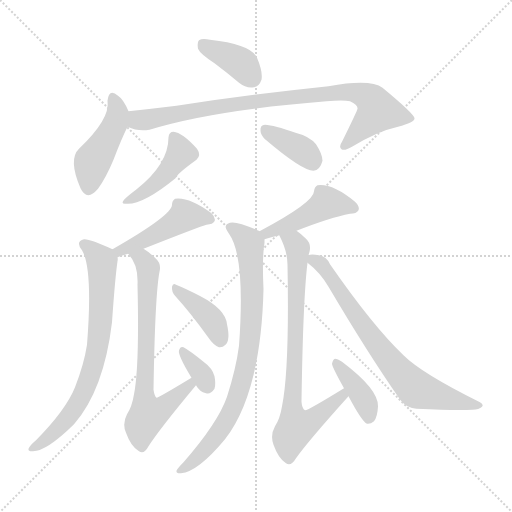
t = 0.00 s
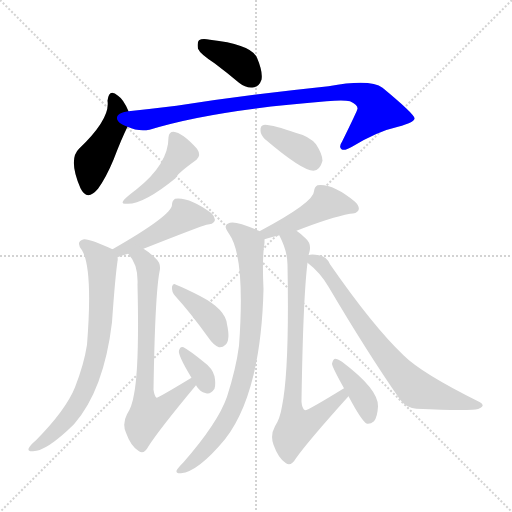
t = 2.09 s
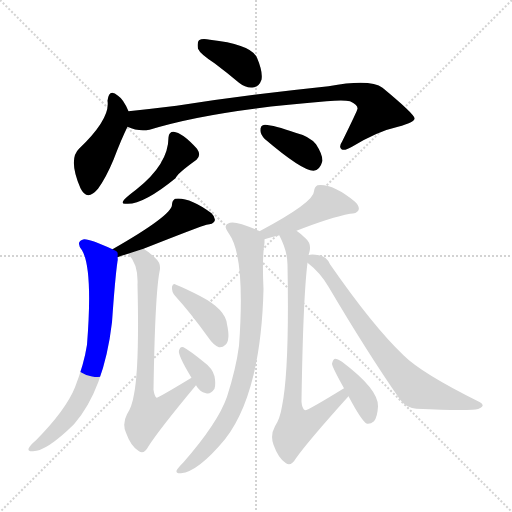
t = 4.19 s
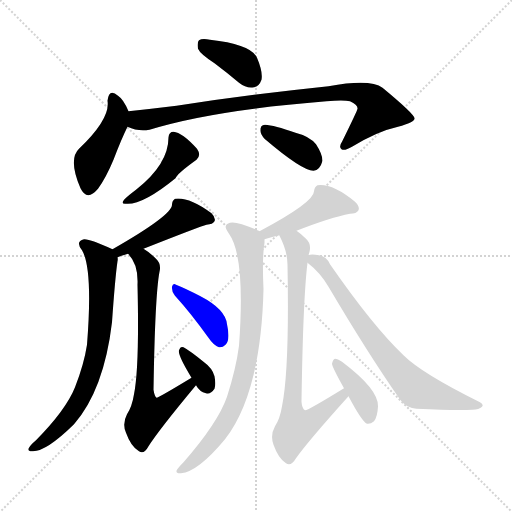
t = 6.28 s
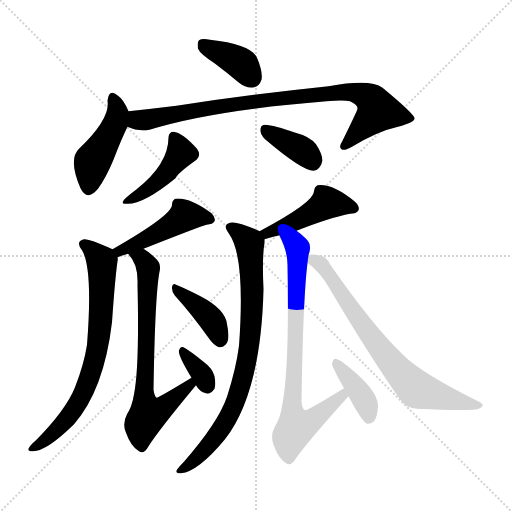
t = 8.38 s
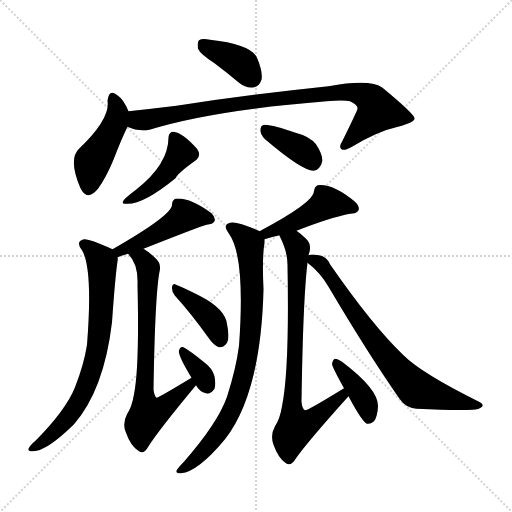
t = 10.47 s

The animated SVG that drew these frames (rendered in a browser with its animation timeline set to each time). Animation: 15 CSS @keyframes rules; one cycle of 10.47 s.

<svg version="1.1" viewBox="0 0 1024 1024" xmlns="http://www.w3.org/2000/svg">
  <g stroke="lightgray" stroke-dasharray="1,1" stroke-width="1" transform="scale(4, 4)">
    <line x1="0" y1="0" x2="256" y2="256"></line>
    <line x1="256" y1="0" x2="0" y2="256"></line>
    <line x1="128" y1="0" x2="128" y2="256"></line>
    <line x1="0" y1="128" x2="256" y2="128"></line>
  </g>
<g transform="scale(1, -1) translate(0, -900)">
   <style type="text/css">
    @keyframes keyframes0 {
      from {
       stroke: blue;
       stroke-dashoffset: 380;
       stroke-width: 128;
       }
       55% {
       animation-timing-function: step-end;
       stroke: blue;
       stroke-dashoffset: 0;
       stroke-width: 128;
       }
       to {
       stroke: black;
       stroke-width: 1024;
       }
       }
       #make-me-a-hanzi-animation-0 {
         animation: keyframes0 0.559245s both;
         animation-delay: 0.000000s;
         animation-timing-function: linear;
       }
    @keyframes keyframes1 {
      from {
       stroke: blue;
       stroke-dashoffset: 448;
       stroke-width: 128;
       }
       59% {
       animation-timing-function: step-end;
       stroke: blue;
       stroke-dashoffset: 0;
       stroke-width: 128;
       }
       to {
       stroke: black;
       stroke-width: 1024;
       }
       }
       #make-me-a-hanzi-animation-1 {
         animation: keyframes1 0.614583s both;
         animation-delay: 0.559245s;
         animation-timing-function: linear;
       }
    @keyframes keyframes2 {
      from {
       stroke: blue;
       stroke-dashoffset: 867;
       stroke-width: 128;
       }
       74% {
       animation-timing-function: step-end;
       stroke: blue;
       stroke-dashoffset: 0;
       stroke-width: 128;
       }
       to {
       stroke: black;
       stroke-width: 1024;
       }
       }
       #make-me-a-hanzi-animation-2 {
         animation: keyframes2 0.955566s both;
         animation-delay: 1.173828s;
         animation-timing-function: linear;
       }
    @keyframes keyframes3 {
      from {
       stroke: blue;
       stroke-dashoffset: 433;
       stroke-width: 128;
       }
       58% {
       animation-timing-function: step-end;
       stroke: blue;
       stroke-dashoffset: 0;
       stroke-width: 128;
       }
       to {
       stroke: black;
       stroke-width: 1024;
       }
       }
       #make-me-a-hanzi-animation-3 {
         animation: keyframes3 0.602376s both;
         animation-delay: 2.129395s;
         animation-timing-function: linear;
       }
    @keyframes keyframes4 {
      from {
       stroke: blue;
       stroke-dashoffset: 369;
       stroke-width: 128;
       }
       55% {
       animation-timing-function: step-end;
       stroke: blue;
       stroke-dashoffset: 0;
       stroke-width: 128;
       }
       to {
       stroke: black;
       stroke-width: 1024;
       }
       }
       #make-me-a-hanzi-animation-4 {
         animation: keyframes4 0.550293s both;
         animation-delay: 2.731771s;
         animation-timing-function: linear;
       }
    @keyframes keyframes5 {
      from {
       stroke: blue;
       stroke-dashoffset: 464;
       stroke-width: 128;
       }
       60% {
       animation-timing-function: step-end;
       stroke: blue;
       stroke-dashoffset: 0;
       stroke-width: 128;
       }
       to {
       stroke: black;
       stroke-width: 1024;
       }
       }
       #make-me-a-hanzi-animation-5 {
         animation: keyframes5 0.627604s both;
         animation-delay: 3.282064s;
         animation-timing-function: linear;
       }
    @keyframes keyframes6 {
      from {
       stroke: blue;
       stroke-dashoffset: 724;
       stroke-width: 128;
       }
       70% {
       animation-timing-function: step-end;
       stroke: blue;
       stroke-dashoffset: 0;
       stroke-width: 128;
       }
       to {
       stroke: black;
       stroke-width: 1024;
       }
       }
       #make-me-a-hanzi-animation-6 {
         animation: keyframes6 0.839193s both;
         animation-delay: 3.909668s;
         animation-timing-function: linear;
       }
    @keyframes keyframes7 {
      from {
       stroke: blue;
       stroke-dashoffset: 702;
       stroke-width: 128;
       }
       70% {
       animation-timing-function: step-end;
       stroke: blue;
       stroke-dashoffset: 0;
       stroke-width: 128;
       }
       to {
       stroke: black;
       stroke-width: 1024;
       }
       }
       #make-me-a-hanzi-animation-7 {
         animation: keyframes7 0.821289s both;
         animation-delay: 4.748861s;
         animation-timing-function: linear;
       }
    @keyframes keyframes8 {
      from {
       stroke: blue;
       stroke-dashoffset: 340;
       stroke-width: 128;
       }
       53% {
       animation-timing-function: step-end;
       stroke: blue;
       stroke-dashoffset: 0;
       stroke-width: 128;
       }
       to {
       stroke: black;
       stroke-width: 1024;
       }
       }
       #make-me-a-hanzi-animation-8 {
         animation: keyframes8 0.526693s both;
         animation-delay: 5.570150s;
         animation-timing-function: linear;
       }
    @keyframes keyframes9 {
      from {
       stroke: blue;
       stroke-dashoffset: 395;
       stroke-width: 128;
       }
       56% {
       animation-timing-function: step-end;
       stroke: blue;
       stroke-dashoffset: 0;
       stroke-width: 128;
       }
       to {
       stroke: black;
       stroke-width: 1024;
       }
       }
       #make-me-a-hanzi-animation-9 {
         animation: keyframes9 0.571452s both;
         animation-delay: 6.096842s;
         animation-timing-function: linear;
       }
    @keyframes keyframes10 {
      from {
       stroke: blue;
       stroke-dashoffset: 453;
       stroke-width: 128;
       }
       60% {
       animation-timing-function: step-end;
       stroke: blue;
       stroke-dashoffset: 0;
       stroke-width: 128;
       }
       to {
       stroke: black;
       stroke-width: 1024;
       }
       }
       #make-me-a-hanzi-animation-10 {
         animation: keyframes10 0.618652s both;
         animation-delay: 6.668294s;
         animation-timing-function: linear;
       }
    @keyframes keyframes11 {
      from {
       stroke: blue;
       stroke-dashoffset: 804;
       stroke-width: 128;
       }
       72% {
       animation-timing-function: step-end;
       stroke: blue;
       stroke-dashoffset: 0;
       stroke-width: 128;
       }
       to {
       stroke: black;
       stroke-width: 1024;
       }
       }
       #make-me-a-hanzi-animation-11 {
         animation: keyframes11 0.904297s both;
         animation-delay: 7.286947s;
         animation-timing-function: linear;
       }
    @keyframes keyframes12 {
      from {
       stroke: blue;
       stroke-dashoffset: 770;
       stroke-width: 128;
       }
       71% {
       animation-timing-function: step-end;
       stroke: blue;
       stroke-dashoffset: 0;
       stroke-width: 128;
       }
       to {
       stroke: black;
       stroke-width: 1024;
       }
       }
       #make-me-a-hanzi-animation-12 {
         animation: keyframes12 0.876628s both;
         animation-delay: 8.191243s;
         animation-timing-function: linear;
       }
    @keyframes keyframes13 {
      from {
       stroke: blue;
       stroke-dashoffset: 386;
       stroke-width: 128;
       }
       56% {
       animation-timing-function: step-end;
       stroke: blue;
       stroke-dashoffset: 0;
       stroke-width: 128;
       }
       to {
       stroke: black;
       stroke-width: 1024;
       }
       }
       #make-me-a-hanzi-animation-13 {
         animation: keyframes13 0.564128s both;
         animation-delay: 9.067871s;
         animation-timing-function: linear;
       }
    @keyframes keyframes14 {
      from {
       stroke: blue;
       stroke-dashoffset: 721;
       stroke-width: 128;
       }
       70% {
       animation-timing-function: step-end;
       stroke: blue;
       stroke-dashoffset: 0;
       stroke-width: 128;
       }
       to {
       stroke: black;
       stroke-width: 1024;
       }
       }
       #make-me-a-hanzi-animation-14 {
         animation: keyframes14 0.836751s both;
         animation-delay: 9.631999s;
         animation-timing-function: linear;
       }
</style>
<path d="M 429.0 773.5 Q 453.0 755.5 478.0 734.5 Q 493.0 722.5 508.0 725.5 Q 518.0 726.5 523.0 740.5 Q 526.0 756.5 514.0 784.5 Q 502.0 811.5 420.0 820.5 Q 404.0 823.5 398.0 819.5 Q 394.0 815.5 396.0 802.5 Q 400.0 792.5 429.0 773.5 Z" fill="lightgray"></path> 
<path d="M 257.0 677.5 Q 247.0 701.5 236.0 708.5 Q 218.0 724.5 215.0 698.5 Q 221.0 662.5 158.0 602.5 Q 136.0 581.5 161.0 523.5 Q 174.0 496.5 196.0 522.5 Q 212.0 544.5 227.0 580.5 Q 243.0 622.5 255.0 646.5 C 263.0 663.5 263.0 663.5 257.0 677.5 Z" fill="lightgray"></path> 
<path d="M 255.0 646.5 Q 276.0 636.5 299.0 640.5 Q 425.0 679.5 653.0 697.5 Q 687.0 700.5 700.0 697.5 Q 716.0 690.5 715.0 682.5 Q 715.0 679.5 684.0 616.5 Q 677.0 606.5 683.0 601.5 Q 689.0 597.5 704.0 606.5 Q 755.0 637.5 796.0 646.5 Q 830.0 655.5 829.0 663.5 Q 828.0 672.5 765.0 724.5 Q 741.0 742.5 657.0 727.5 Q 503.0 711.5 353.0 688.5 Q 304.0 682.5 257.0 677.5 C 227.0 674.5 226.0 655.5 255.0 646.5 Z" fill="lightgray"></path> 
<path d="M 337.0 625.5 Q 337.0 571.5 272.0 520.5 Q 256.0 508.5 249.0 501.5 Q 240.0 491.5 252.0 492.5 Q 285.0 489.5 351.0 543.5 Q 354.0 552.5 393.0 580.5 Q 403.0 589.5 394.0 602.5 Q 364.0 635.5 347.0 636.5 Q 338.0 636.5 337.0 625.5 Z" fill="lightgray"></path> 
<path d="M 529.0 622.5 Q 604.0 558.5 627.0 558.5 Q 640.0 559.5 645.0 578.5 Q 645.0 591.5 632.0 611.5 Q 619.0 627.5 591.0 634.5 Q 548.0 649.5 530.0 650.5 Q 520.0 650.5 521.0 638.5 Q 521.0 631.5 529.0 622.5 Z" fill="lightgray"></path> 
<path d="M 287.0 402.5 Q 401.0 447.5 413.0 450.5 Q 426.0 451.5 429.0 457.5 Q 432.0 464.5 423.0 473.5 Q 378.0 506.5 350.0 502.5 Q 344.0 498.5 344.0 490.5 Q 344.0 469.5 225.0 401.5 C 199.0 386.5 207.0 374.5 235.0 385.5 Q 242.0 388.5 256.0 392.5 L 287.0 402.5 Z" fill="lightgray"></path> 
<path d="M 225.0 401.5 Q 180.0 422.5 168.0 421.5 Q 150.0 417.5 164.0 399.5 Q 186.0 362.5 174.0 210.5 Q 168.0 171.5 150.0 125.5 Q 132.0 80.5 72.0 19.5 Q 60.0 9.5 57.0 2.5 Q 56.0 -3.5 66.0 -2.5 Q 93.0 -2.5 148.0 51.5 Q 208.0 120.5 224.0 255.5 Q 230.0 342.5 235.0 377.5 Q 236.0 381.5 235.0 385.5 C 236.0 396.5 236.0 396.5 225.0 401.5 Z" fill="lightgray"></path> 
<path d="M 383.0 144.5 Q 317.0 104.5 313.0 104.5 Q 309.0 107.5 307.0 120.5 Q 310.0 309.5 319.0 356.5 Q 323.0 372.5 312.0 382.5 Q 299.0 395.5 287.0 402.5 C 262.0 419.5 238.0 416.5 256.0 392.5 Q 277.0 371.5 275.0 330.5 Q 279.0 167.5 268.0 111.5 Q 264.0 86.5 254.0 71.5 Q 244.0 52.5 252.0 34.5 Q 262.0 6.5 278.0 -2.5 Q 288.0 -9.5 297.0 7.5 Q 318.0 40.5 392.0 129.5 C 411.0 152.5 409.0 160.5 383.0 144.5 Z" fill="lightgray"></path> 
<path d="M 392.0 129.5 Q 399.0 116.5 412.0 113.5 Q 421.0 110.5 429.0 122.5 Q 432.0 131.5 429.0 147.5 Q 425.0 163.5 407.0 176.5 Q 380.0 198.5 367.0 205.5 Q 361.0 208.5 358.0 199.5 Q 355.0 190.5 383.0 144.5 L 392.0 129.5 Z" fill="lightgray"></path> 
<path d="M 350.0 308.5 Q 381.0 274.5 417.0 224.5 Q 427.0 209.5 438.0 205.5 Q 445.0 204.5 451.0 210.5 Q 461.0 219.5 454.0 251.5 Q 451.0 281.5 401.0 307.5 Q 370.0 323.5 352.0 330.5 Q 346.0 334.5 344.0 326.5 Q 343.0 316.5 350.0 308.5 Z" fill="lightgray"></path> 
<path d="M 593.0 438.5 Q 662.0 465.5 700.0 472.5 Q 713.0 472.5 717.0 479.5 Q 720.0 486.5 710.0 496.5 Q 665.0 533.5 635.0 529.5 Q 629.0 526.5 628.0 517.5 Q 628.0 495.5 519.0 437.5 C 493.0 423.5 500.0 412.5 529.0 421.5 Q 541.0 425.5 559.0 429.5 L 593.0 438.5 Z" fill="lightgray"></path> 
<path d="M 519.0 437.5 Q 518.0 438.5 515.0 439.5 Q 472.0 458.5 460.0 454.5 Q 444.0 450.5 458.0 432.5 Q 491.0 386.5 478.0 208.5 Q 472.0 162.5 454.0 106.5 Q 436.0 54.5 367.0 -24.5 Q 355.0 -36.5 353.0 -41.5 Q 352.0 -47.5 362.0 -46.5 Q 396.0 -43.5 450.0 21.5 Q 522.0 114.5 527.0 321.5 Q 524.0 384.5 529.0 414.5 Q 529.0 418.5 529.0 421.5 C 530.0 432.5 530.0 432.5 519.0 437.5 Z" fill="lightgray"></path> 
<path d="M 617.0 389.5 Q 618.0 393.5 619.0 396.5 Q 623.0 412.5 612.0 422.5 Q 602.0 432.5 593.0 438.5 C 570.0 457.5 547.0 457.5 559.0 429.5 Q 558.0 429.5 559.0 428.5 Q 575.0 397.5 575.0 370.5 Q 579.0 159.5 564.0 87.5 Q 560.0 62.5 550.0 47.5 Q 540.0 29.5 547.0 10.5 Q 557.0 -17.5 572.0 -26.5 Q 582.0 -33.5 592.0 -16.5 Q 616.0 17.5 697.0 107.5 C 717.0 129.5 714.0 139.5 688.0 123.5 Q 615.0 78.5 610.0 79.5 Q 604.0 82.5 603.0 96.5 Q 606.0 301.5 615.0 374.5 L 617.0 389.5 Z" fill="lightgray"></path> 
<path d="M 697.0 107.5 Q 724.0 56.5 734.0 52.5 Q 741.0 51.5 748.0 57.5 Q 755.0 66.5 756.0 87.5 Q 757.0 121.5 684.0 176.5 Q 675.0 182.5 670.0 182.5 Q 666.0 181.5 664.0 172.5 Q 664.0 166.5 688.0 123.5 L 697.0 107.5 Z" fill="lightgray"></path> 
<path d="M 615.0 374.5 Q 640.0 355.5 657.0 326.5 Q 735.0 194.5 799.0 102.5 Q 811.0 84.5 833.0 82.5 Q 914.0 78.5 945.0 80.5 Q 958.0 80.5 964.0 86.5 Q 968.0 90.5 960.0 95.5 Q 843.0 153.5 807.0 189.5 Q 746.0 247.5 660.0 371.5 Q 653.0 387.5 638.0 389.5 Q 622.0 392.5 617.0 389.5 C 599.0 388.5 599.0 388.5 615.0 374.5 Z" fill="lightgray"></path> 
      <clipPath id="make-me-a-hanzi-clip-0">
      <path d="M 429.0 773.5 Q 453.0 755.5 478.0 734.5 Q 493.0 722.5 508.0 725.5 Q 518.0 726.5 523.0 740.5 Q 526.0 756.5 514.0 784.5 Q 502.0 811.5 420.0 820.5 Q 404.0 823.5 398.0 819.5 Q 394.0 815.5 396.0 802.5 Q 400.0 792.5 429.0 773.5 Z" fill="lightgray"></path>
      </clipPath>
      <path clip-path="url(#make-me-a-hanzi-clip-0)" d="M 404.0 813.5 L 481.0 773.5 L 504.0 744.5 " fill="none" id="make-me-a-hanzi-animation-0" stroke-dasharray="252 504" stroke-linecap="round"></path>

      <clipPath id="make-me-a-hanzi-clip-1">
      <path d="M 257.0 677.5 Q 247.0 701.5 236.0 708.5 Q 218.0 724.5 215.0 698.5 Q 221.0 662.5 158.0 602.5 Q 136.0 581.5 161.0 523.5 Q 174.0 496.5 196.0 522.5 Q 212.0 544.5 227.0 580.5 Q 243.0 622.5 255.0 646.5 C 263.0 663.5 263.0 663.5 257.0 677.5 Z" fill="lightgray"></path>
      </clipPath>
      <path clip-path="url(#make-me-a-hanzi-clip-1)" d="M 226.0 703.5 L 235.0 671.5 L 230.0 652.5 L 184.0 573.5 L 177.0 526.5 " fill="none" id="make-me-a-hanzi-animation-1" stroke-dasharray="320 640" stroke-linecap="round"></path>

      <clipPath id="make-me-a-hanzi-clip-2">
      <path d="M 255.0 646.5 Q 276.0 636.5 299.0 640.5 Q 425.0 679.5 653.0 697.5 Q 687.0 700.5 700.0 697.5 Q 716.0 690.5 715.0 682.5 Q 715.0 679.5 684.0 616.5 Q 677.0 606.5 683.0 601.5 Q 689.0 597.5 704.0 606.5 Q 755.0 637.5 796.0 646.5 Q 830.0 655.5 829.0 663.5 Q 828.0 672.5 765.0 724.5 Q 741.0 742.5 657.0 727.5 Q 503.0 711.5 353.0 688.5 Q 304.0 682.5 257.0 677.5 C 227.0 674.5 226.0 655.5 255.0 646.5 Z" fill="lightgray"></path>
      </clipPath>
      <path clip-path="url(#make-me-a-hanzi-clip-2)" d="M 265.0 669.5 L 279.0 659.5 L 299.0 661.5 L 423.0 685.5 L 574.0 705.5 L 710.0 715.5 L 736.0 705.5 L 756.0 677.5 L 688.0 608.5 " fill="none" id="make-me-a-hanzi-animation-2" stroke-dasharray="739 1478" stroke-linecap="round"></path>

      <clipPath id="make-me-a-hanzi-clip-3">
      <path d="M 337.0 625.5 Q 337.0 571.5 272.0 520.5 Q 256.0 508.5 249.0 501.5 Q 240.0 491.5 252.0 492.5 Q 285.0 489.5 351.0 543.5 Q 354.0 552.5 393.0 580.5 Q 403.0 589.5 394.0 602.5 Q 364.0 635.5 347.0 636.5 Q 338.0 636.5 337.0 625.5 Z" fill="lightgray"></path>
      </clipPath>
      <path clip-path="url(#make-me-a-hanzi-clip-3)" d="M 349.0 624.5 L 362.0 593.5 L 354.0 581.5 L 316.0 535.5 L 257.0 499.5 " fill="none" id="make-me-a-hanzi-animation-3" stroke-dasharray="305 610" stroke-linecap="round"></path>

      <clipPath id="make-me-a-hanzi-clip-4">
      <path d="M 529.0 622.5 Q 604.0 558.5 627.0 558.5 Q 640.0 559.5 645.0 578.5 Q 645.0 591.5 632.0 611.5 Q 619.0 627.5 591.0 634.5 Q 548.0 649.5 530.0 650.5 Q 520.0 650.5 521.0 638.5 Q 521.0 631.5 529.0 622.5 Z" fill="lightgray"></path>
      </clipPath>
      <path clip-path="url(#make-me-a-hanzi-clip-4)" d="M 534.0 638.5 L 601.0 601.5 L 626.0 574.5 " fill="none" id="make-me-a-hanzi-animation-4" stroke-dasharray="241 482" stroke-linecap="round"></path>

      <clipPath id="make-me-a-hanzi-clip-5">
      <path d="M 287.0 402.5 Q 401.0 447.5 413.0 450.5 Q 426.0 451.5 429.0 457.5 Q 432.0 464.5 423.0 473.5 Q 378.0 506.5 350.0 502.5 Q 344.0 498.5 344.0 490.5 Q 344.0 469.5 225.0 401.5 C 199.0 386.5 207.0 374.5 235.0 385.5 Q 242.0 388.5 256.0 392.5 L 287.0 402.5 Z" fill="lightgray"></path>
      </clipPath>
      <path clip-path="url(#make-me-a-hanzi-clip-5)" d="M 421.0 461.5 L 369.0 468.5 L 294.0 420.5 L 241.0 402.5 L 237.0 392.5 " fill="none" id="make-me-a-hanzi-animation-5" stroke-dasharray="336 672" stroke-linecap="round"></path>

      <clipPath id="make-me-a-hanzi-clip-6">
      <path d="M 225.0 401.5 Q 180.0 422.5 168.0 421.5 Q 150.0 417.5 164.0 399.5 Q 186.0 362.5 174.0 210.5 Q 168.0 171.5 150.0 125.5 Q 132.0 80.5 72.0 19.5 Q 60.0 9.5 57.0 2.5 Q 56.0 -3.5 66.0 -2.5 Q 93.0 -2.5 148.0 51.5 Q 208.0 120.5 224.0 255.5 Q 230.0 342.5 235.0 377.5 Q 236.0 381.5 235.0 385.5 C 236.0 396.5 236.0 396.5 225.0 401.5 Z" fill="lightgray"></path>
      </clipPath>
      <path clip-path="url(#make-me-a-hanzi-clip-6)" d="M 169.0 409.5 L 189.0 395.5 L 204.0 373.5 L 199.0 230.5 L 190.0 180.5 L 171.0 123.5 L 145.0 77.5 L 93.0 21.5 L 64.0 3.5 " fill="none" id="make-me-a-hanzi-animation-6" stroke-dasharray="596 1192" stroke-linecap="round"></path>

      <clipPath id="make-me-a-hanzi-clip-7">
      <path d="M 383.0 144.5 Q 317.0 104.5 313.0 104.5 Q 309.0 107.5 307.0 120.5 Q 310.0 309.5 319.0 356.5 Q 323.0 372.5 312.0 382.5 Q 299.0 395.5 287.0 402.5 C 262.0 419.5 238.0 416.5 256.0 392.5 Q 277.0 371.5 275.0 330.5 Q 279.0 167.5 268.0 111.5 Q 264.0 86.5 254.0 71.5 Q 244.0 52.5 252.0 34.5 Q 262.0 6.5 278.0 -2.5 Q 288.0 -9.5 297.0 7.5 Q 318.0 40.5 392.0 129.5 C 411.0 152.5 409.0 160.5 383.0 144.5 Z" fill="lightgray"></path>
      </clipPath>
      <path clip-path="url(#make-me-a-hanzi-clip-7)" d="M 262.0 390.5 L 288.0 379.5 L 296.0 364.5 L 288.0 99.5 L 298.0 70.5 L 345.0 99.5 L 377.0 127.5 L 375.0 134.5 " fill="none" id="make-me-a-hanzi-animation-7" stroke-dasharray="574 1148" stroke-linecap="round"></path>

      <clipPath id="make-me-a-hanzi-clip-8">
      <path d="M 392.0 129.5 Q 399.0 116.5 412.0 113.5 Q 421.0 110.5 429.0 122.5 Q 432.0 131.5 429.0 147.5 Q 425.0 163.5 407.0 176.5 Q 380.0 198.5 367.0 205.5 Q 361.0 208.5 358.0 199.5 Q 355.0 190.5 383.0 144.5 L 392.0 129.5 Z" fill="lightgray"></path>
      </clipPath>
      <path clip-path="url(#make-me-a-hanzi-clip-8)" d="M 366.0 196.5 L 405.0 150.5 L 415.0 128.5 " fill="none" id="make-me-a-hanzi-animation-8" stroke-dasharray="212 424" stroke-linecap="round"></path>

      <clipPath id="make-me-a-hanzi-clip-9">
      <path d="M 350.0 308.5 Q 381.0 274.5 417.0 224.5 Q 427.0 209.5 438.0 205.5 Q 445.0 204.5 451.0 210.5 Q 461.0 219.5 454.0 251.5 Q 451.0 281.5 401.0 307.5 Q 370.0 323.5 352.0 330.5 Q 346.0 334.5 344.0 326.5 Q 343.0 316.5 350.0 308.5 Z" fill="lightgray"></path>
      </clipPath>
      <path clip-path="url(#make-me-a-hanzi-clip-9)" d="M 351.0 322.5 L 426.0 256.5 L 440.0 220.5 " fill="none" id="make-me-a-hanzi-animation-9" stroke-dasharray="267 534" stroke-linecap="round"></path>

      <clipPath id="make-me-a-hanzi-clip-10">
      <path d="M 593.0 438.5 Q 662.0 465.5 700.0 472.5 Q 713.0 472.5 717.0 479.5 Q 720.0 486.5 710.0 496.5 Q 665.0 533.5 635.0 529.5 Q 629.0 526.5 628.0 517.5 Q 628.0 495.5 519.0 437.5 C 493.0 423.5 500.0 412.5 529.0 421.5 Q 541.0 425.5 559.0 429.5 L 593.0 438.5 Z" fill="lightgray"></path>
      </clipPath>
      <path clip-path="url(#make-me-a-hanzi-clip-10)" d="M 709.0 483.5 L 654.0 494.5 L 595.0 458.5 L 548.0 437.5 L 535.0 437.5 L 534.0 430.5 " fill="none" id="make-me-a-hanzi-animation-10" stroke-dasharray="325 650" stroke-linecap="round"></path>

      <clipPath id="make-me-a-hanzi-clip-11">
      <path d="M 519.0 437.5 Q 518.0 438.5 515.0 439.5 Q 472.0 458.5 460.0 454.5 Q 444.0 450.5 458.0 432.5 Q 491.0 386.5 478.0 208.5 Q 472.0 162.5 454.0 106.5 Q 436.0 54.5 367.0 -24.5 Q 355.0 -36.5 353.0 -41.5 Q 352.0 -47.5 362.0 -46.5 Q 396.0 -43.5 450.0 21.5 Q 522.0 114.5 527.0 321.5 Q 524.0 384.5 529.0 414.5 Q 529.0 418.5 529.0 421.5 C 530.0 432.5 530.0 432.5 519.0 437.5 Z" fill="lightgray"></path>
      </clipPath>
      <path clip-path="url(#make-me-a-hanzi-clip-11)" d="M 462.0 443.5 L 499.0 411.5 L 505.0 292.5 L 492.0 170.5 L 473.0 100.5 L 439.0 36.5 L 393.0 -17.5 L 359.0 -40.5 " fill="none" id="make-me-a-hanzi-animation-11" stroke-dasharray="676 1352" stroke-linecap="round"></path>

      <clipPath id="make-me-a-hanzi-clip-12">
      <path d="M 617.0 389.5 Q 618.0 393.5 619.0 396.5 Q 623.0 412.5 612.0 422.5 Q 602.0 432.5 593.0 438.5 C 570.0 457.5 547.0 457.5 559.0 429.5 Q 558.0 429.5 559.0 428.5 Q 575.0 397.5 575.0 370.5 Q 579.0 159.5 564.0 87.5 Q 560.0 62.5 550.0 47.5 Q 540.0 29.5 547.0 10.5 Q 557.0 -17.5 572.0 -26.5 Q 582.0 -33.5 592.0 -16.5 Q 616.0 17.5 697.0 107.5 C 717.0 129.5 714.0 139.5 688.0 123.5 Q 615.0 78.5 610.0 79.5 Q 604.0 82.5 603.0 96.5 Q 606.0 301.5 615.0 374.5 L 617.0 389.5 Z" fill="lightgray"></path>
      </clipPath>
      <path clip-path="url(#make-me-a-hanzi-clip-12)" d="M 565.0 429.5 L 595.0 404.5 L 590.0 151.5 L 584.0 97.5 L 592.0 45.5 L 636.0 68.5 L 680.0 106.5 L 679.0 113.5 " fill="none" id="make-me-a-hanzi-animation-12" stroke-dasharray="642 1284" stroke-linecap="round"></path>

      <clipPath id="make-me-a-hanzi-clip-13">
      <path d="M 697.0 107.5 Q 724.0 56.5 734.0 52.5 Q 741.0 51.5 748.0 57.5 Q 755.0 66.5 756.0 87.5 Q 757.0 121.5 684.0 176.5 Q 675.0 182.5 670.0 182.5 Q 666.0 181.5 664.0 172.5 Q 664.0 166.5 688.0 123.5 L 697.0 107.5 Z" fill="lightgray"></path>
      </clipPath>
      <path clip-path="url(#make-me-a-hanzi-clip-13)" d="M 674.0 173.5 L 729.0 99.5 L 738.0 62.5 " fill="none" id="make-me-a-hanzi-animation-13" stroke-dasharray="258 516" stroke-linecap="round"></path>

      <clipPath id="make-me-a-hanzi-clip-14">
      <path d="M 615.0 374.5 Q 640.0 355.5 657.0 326.5 Q 735.0 194.5 799.0 102.5 Q 811.0 84.5 833.0 82.5 Q 914.0 78.5 945.0 80.5 Q 958.0 80.5 964.0 86.5 Q 968.0 90.5 960.0 95.5 Q 843.0 153.5 807.0 189.5 Q 746.0 247.5 660.0 371.5 Q 653.0 387.5 638.0 389.5 Q 622.0 392.5 617.0 389.5 C 599.0 388.5 599.0 388.5 615.0 374.5 Z" fill="lightgray"></path>
      </clipPath>
      <path clip-path="url(#make-me-a-hanzi-clip-14)" d="M 623.0 381.5 L 639.0 374.5 L 655.0 355.5 L 751.0 215.5 L 825.0 128.5 L 844.0 116.5 L 957.0 88.5 " fill="none" id="make-me-a-hanzi-animation-14" stroke-dasharray="593 1186" stroke-linecap="round"></path>

</g>
</svg>
